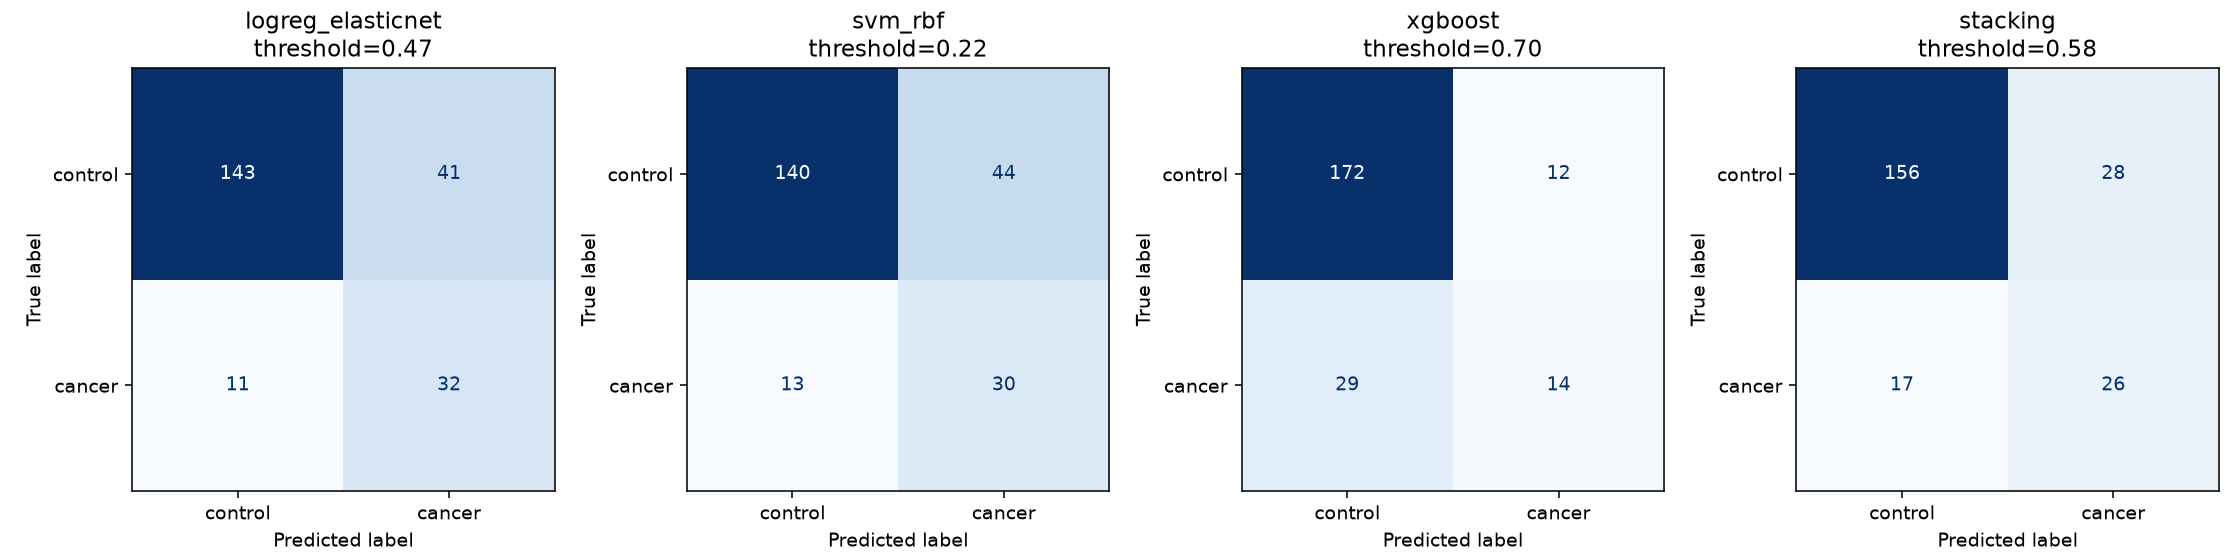

The data file committed next to this chart (first rows):
model, youden_threshold, TN, FP, FN, TP, sensitivity, specificity, accuracy
logreg_elasticnet, 0.4702, 143, 41, 11, 32, 0.7442, 0.7772, 0.7709
svm_rbf, 0.2171, 140, 44, 13, 30, 0.6977, 0.7609, 0.7489
xgboost, 0.7035, 172, 12, 29, 14, 0.3256, 0.9348, 0.8194
stacking, 0.579, 156, 28, 17, 26, 0.6047, 0.8478, 0.8018
